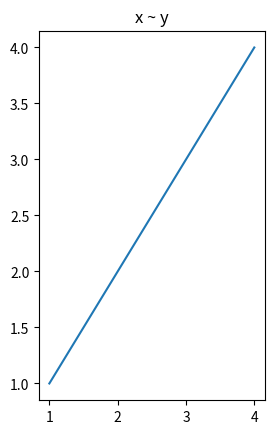

This chart was generated by the following Python code: (Note: this script raises an exception after producing the figure.)
import matplotlib
import matplotlib.pyplot as plt

x = range(1, 5)
y = x
plt.scatter(x, y)
plt.yticks([1, 2, 3, 4], ['one', 'two', 'three', 'four'], rotation=45)
#alternative: plt.yticks(y, ['one', 'two', 'three', 'four'], rotation=45)
plt.xticks(rotation=45)
plt.show()

plt.close() #free up memory space, close down all the special design for your fig


# plot the first subplot
plt.subplot(121) # 1 row, 2 columns, the 1st column
plt.plot(x, y)
plt.title('x ~ y')

plt.scatter(range(len(x1)), x1, s=30, c='red') # s = point size 
plt.scatter(range(len(x2)), x2, s=10, c='green') # c = color of the line or in this case point
plt.show()